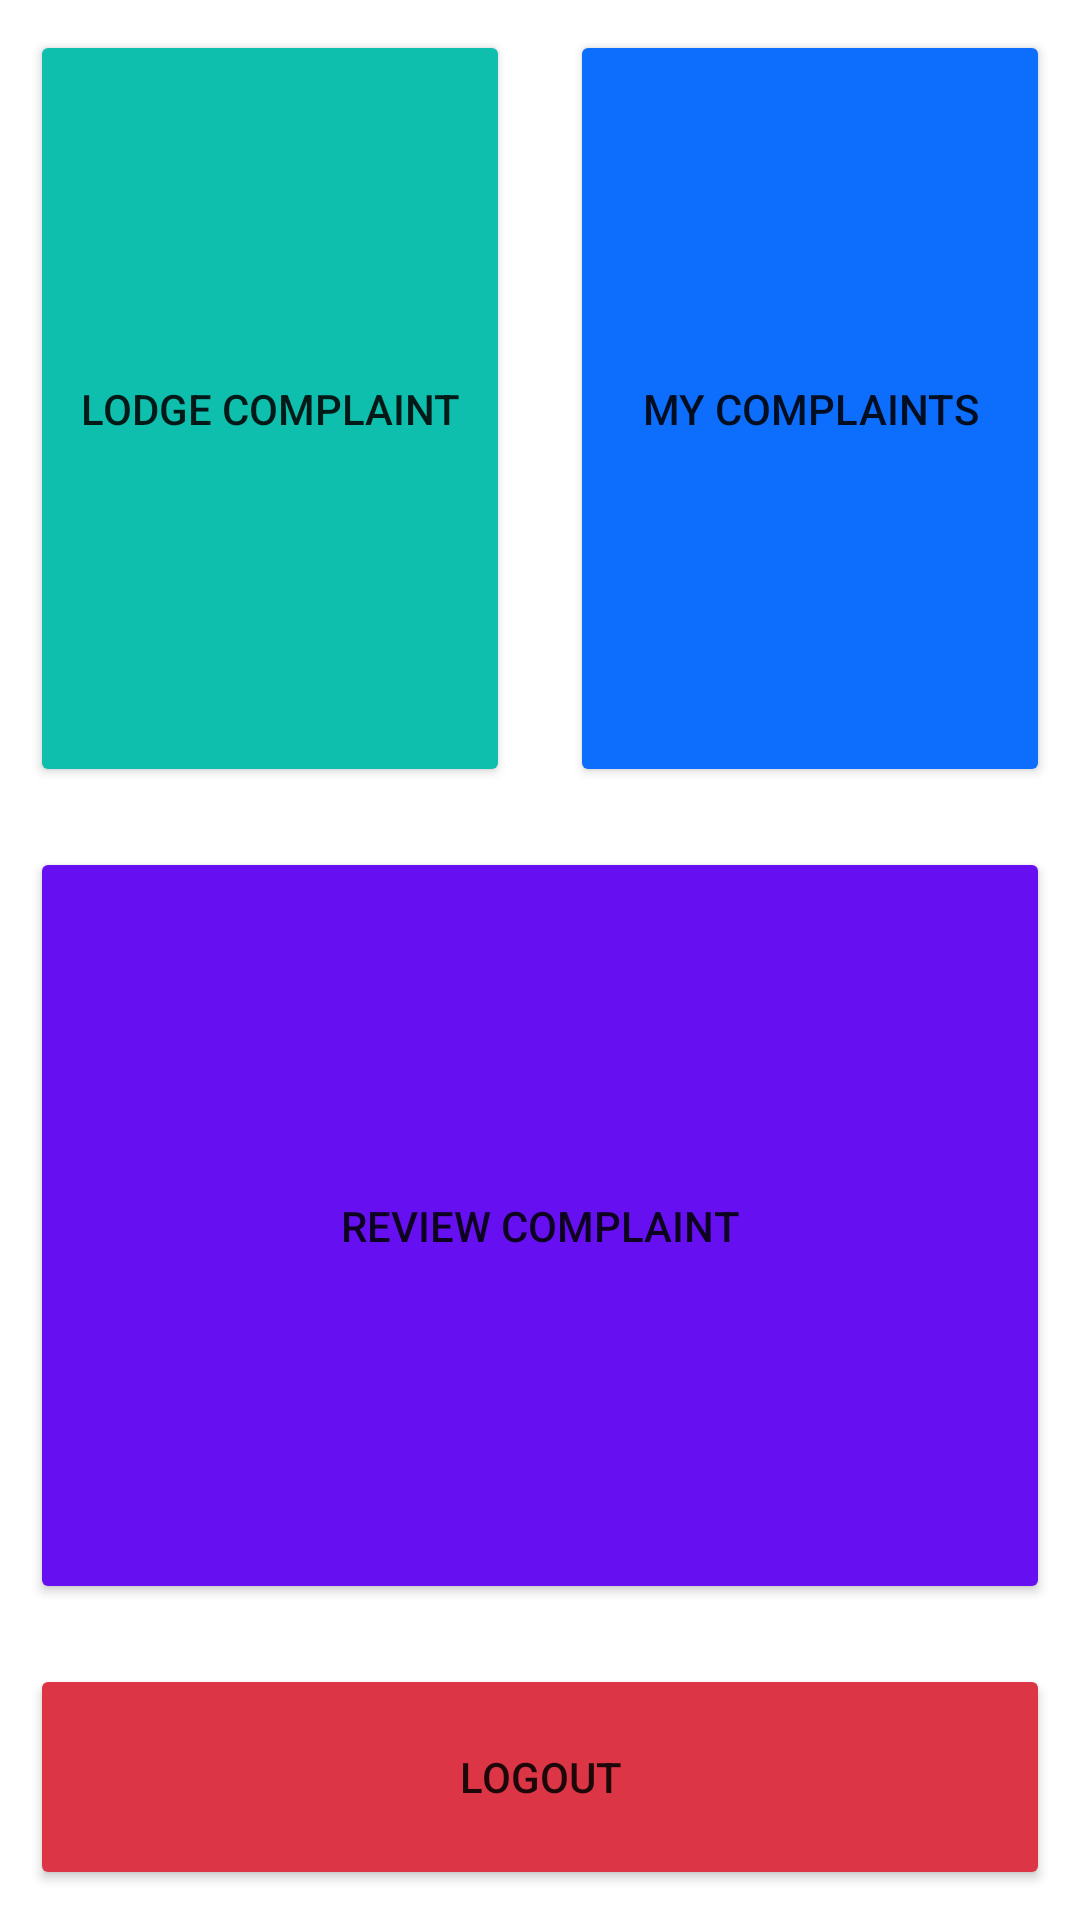

This screen was rendered from an Android layout file. Write that file and the resources it references.
<!-- AndroidManifest.xml: application theme Theme.NSUCLS -->
<!-- res/layout/dashboard_main.xml -->
<?xml version="1.0" encoding="utf-8"?>
<LinearLayout xmlns:android="http://schemas.android.com/apk/res/android"
    xmlns:app="http://schemas.android.com/apk/res-auto"
    android:layout_width="match_parent"
    android:layout_height="match_parent"
    android:orientation="vertical"
    app:layout_behavior="@string/appbar_scrolling_view_behavior">

    <LinearLayout
        android:layout_width="match_parent"
        android:layout_height="0dp"
        android:layout_weight="2"
        android:orientation="horizontal">
        <Button
            android:layout_width="0dp"
            android:layout_weight="1"
            android:id="@+id/lodge_complaint_button"
            android:backgroundTint="#0fbfae"
            android:layout_height="match_parent"
            android:padding="10dp"
            android:text="Lodge Complaint"
            android:layout_margin="10dp"/>
        <Button
            android:id="@+id/my_complaint_button"
            android:layout_width="0dp"
            android:backgroundTint="#0d6efd"
            android:layout_weight="1"
            android:layout_height="match_parent"
            android:text="My Complaints"
            android:padding="10dp"
            android:layout_margin="10dp"/>

    </LinearLayout>

    <LinearLayout
        android:layout_width="match_parent"
        android:layout_height="0dp"
        android:layout_weight="2"
        android:orientation="horizontal">
        <Button
            android:id="@+id/review_complaint_btn"
            android:layout_width="0dp"
            android:layout_weight="1"
            android:backgroundTint="#6610f2"
            android:layout_height="match_parent"
            android:padding="10dp"
            android:text="Review Complaint"
            android:layout_margin="10dp"/>

    </LinearLayout>
    <LinearLayout
        android:layout_width="match_parent"
        android:layout_height="0dp"
        android:layout_weight="0.7"
        android:orientation="horizontal">
        <Button
            android:id="@+id/logout_btn"
            android:layout_width="match_parent"
            android:layout_height="match_parent"
            android:backgroundTint="#dc3545"
            android:padding="10dp"
            android:text="Logout"
            android:layout_margin="10dp"/>
    </LinearLayout>
</LinearLayout>
<!-- resources referenced by this layout -->
<resources>
  <style name="Theme.NSUCLS" parent="Theme.MaterialComponents.DayNight.DarkActionBar">
          
          <item name="colorPrimary">@color/success</item>
          <item name="colorPrimaryVariant">@color/success</item>
          <item name="colorOnPrimary">@color/white</item>
          
          <item name="colorSecondary">@color/teal_200</item>
          <item name="colorSecondaryVariant">@color/teal_700</item>
          <item name="colorOnSecondary">@color/black</item>
          
          <item name="android:statusBarColor" tools:targetApi="l">?attr/colorPrimaryVariant</item>
          
      </style>
  <color name="success">#198754</color>
  <color name="white">#FFFFFFFF</color>
  <color name="teal_200">#FF03DAC5</color>
  <color name="teal_700">#FF018786</color>
  <color name="black">#FF000000</color>
</resources>
